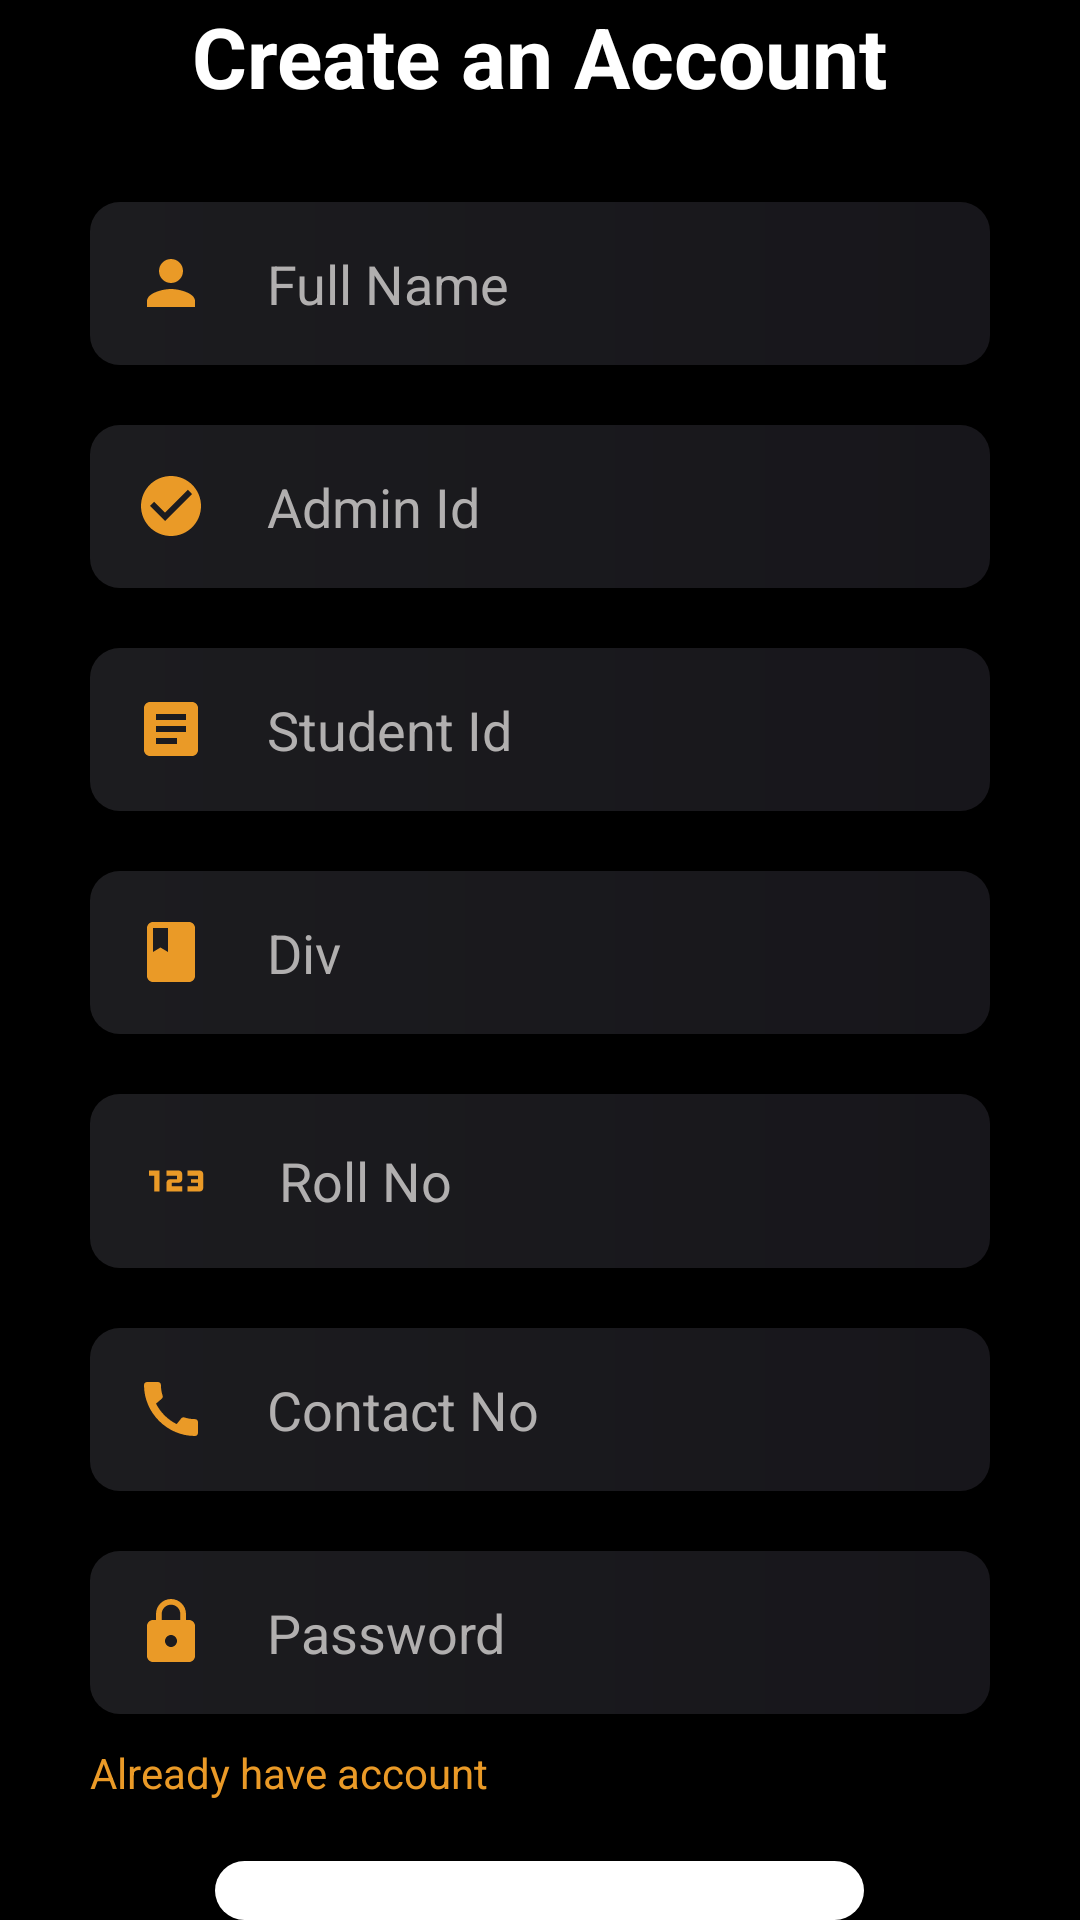

This screen was rendered from an Android layout file. Write that file and the resources it references.
<!-- AndroidManifest.xml: application theme Theme.FinalProject -->
<!-- res/layout/activity_signup.xml -->
<?xml version="1.0" encoding="utf-8"?>
<LinearLayout xmlns:android="http://schemas.android.com/apk/res/android"
    xmlns:app="http://schemas.android.com/apk/res-auto"
    xmlns:tools="http://schemas.android.com/tools"
    android:id="@+id/main"
    android:layout_width="match_parent"
    android:layout_height="match_parent"
    tools:context=".authentication.SignupActivity"
    android:orientation="vertical"
    android:background="@color/black"
    android:gravity="center"
    android:paddingHorizontal="30sp">

    <TextView
    android:layout_width="wrap_content"
    android:layout_height="wrap_content"
    android:text="Create an Account"
    android:layout_marginBottom="20sp"
    android:textColor="@color/white"
    android:textSize="28sp"
    android:textStyle="bold"/>

    <EditText
        android:id="@+id/enterFullName"
        android:layout_width="match_parent"
        android:layout_height="wrap_content"
        android:ems="10"
        android:inputType="text"
        android:hint="Full Name"
        android:textColor="@color/white"
        android:textColorHint="#B1AFAF"
        android:drawableStart="@drawable/user_icon"
        android:drawablePadding="20sp"
        android:background="@drawable/background_edittext"
        android:padding="15sp"
        android:layout_marginVertical="10sp"/>

    <EditText
        android:id="@+id/enterAdminId"
        android:layout_width="match_parent"
        android:layout_height="wrap_content"
        android:ems="10"
        android:hint="Admin Id"
        android:textColor="@color/white"
        android:textColorHint="#B1AFAF"
        android:drawableStart="@drawable/admin_id_icon"
        android:drawablePadding="20sp"
        android:background="@drawable/background_edittext"
        android:padding="15sp"
        android:layout_marginVertical="10sp"/>

    <EditText
        android:id="@+id/enterStudentId"
        android:layout_width="match_parent"
        android:layout_height="wrap_content"
        android:layout_marginVertical="10sp"
        android:background="@drawable/background_edittext"
        android:drawableStart="@drawable/student_id_icon"
        android:drawablePadding="20sp"
        android:ems="10"
        android:hint="Student Id"
        android:inputType="text"
        android:padding="15sp"
        android:textColor="@color/white"
        android:textColorHint="#B1AFAF" />

    <EditText
        android:id="@+id/enterDiv"
        android:layout_width="match_parent"
        android:layout_height="wrap_content"
        android:ems="10"
        android:inputType="text"
        android:hint="Div"
        android:textColor="@color/white"
        android:textColorHint="#B1AFAF"
        android:drawableStart="@drawable/div_icon"
        android:drawablePadding="20sp"
        android:background="@drawable/background_edittext"
        android:padding="15sp"
        android:layout_marginVertical="10sp"/>

    <EditText
        android:id="@+id/enterRoll"
        android:layout_width="match_parent"
        android:layout_height="wrap_content"
        android:ems="10"
        android:inputType="text"
        android:hint="Roll No"
        android:textColor="@color/white"
        android:textColorHint="#B1AFAF"
        android:drawableStart="@drawable/rollno_icon"
        android:drawablePadding="20sp"
        android:background="@drawable/background_edittext"
        android:padding="15sp"
        android:layout_marginVertical="10sp"/>

    <EditText
        android:id="@+id/enterContact"
        android:layout_width="match_parent"
        android:layout_height="wrap_content"
        android:ems="10"
        android:inputType="text"
        android:hint="Contact No"
        android:textColor="@color/white"
        android:textColorHint="#B1AFAF"
        android:drawableStart="@drawable/contact_icon"
        android:drawablePadding="20sp"
        android:background="@drawable/background_edittext"
        android:padding="15sp"
        android:layout_marginVertical="10sp"/>

    <EditText
        android:id="@+id/enterPassword"
        android:layout_width="match_parent"
        android:layout_height="wrap_content"
        android:ems="10"
        android:inputType="textPassword"
        android:hint="Password"
        android:textColor="@color/white"
        android:textColorHint="#B1AFAF"
        android:drawableStart="@drawable/password_icon"
        android:drawablePadding="20sp"
        android:background="@drawable/background_edittext"
        android:padding="15sp"
        android:layout_marginVertical="10sp"/>

    <TextView
        android:id="@+id/alreadyHaveAccount"
        android:layout_width="wrap_content"
        android:layout_height="wrap_content"
        android:text="Already have account"
        android:textColor="@color/PrimaryOrange"
        android:layout_gravity="start"/>

    <Button
        android:id="@+id/btnSignUp"
        android:layout_width="wrap_content"
        android:layout_height="wrap_content"
        android:layout_marginTop="20sp"
        android:background="@drawable/background_edittext"
        android:backgroundTint="@color/white"
        android:paddingHorizontal="70sp"
        android:paddingVertical="15sp"
        android:text="SIGN UP"
        android:textColor="@color/black"
        android:textSize="20sp" />

</LinearLayout>
<!-- resources referenced by this layout -->
<resources>
  <color name="PrimaryOrange">#EA9A27</color>
  <color name="black">#FF000000</color>
  <color name="white">#FFFFFFFF</color>
  <!-- drawable admin_id_icon (drawable) -->
  <vector android:height="24dp" android:tint="#EA9A27"
      android:viewportHeight="24" android:viewportWidth="24"
      android:width="24dp" xmlns:android="http://schemas.android.com/apk/res/android">
      <path android:fillColor="@android:color/white" android:pathData="M12,2C6.48,2 2,6.48 2,12s4.48,10 10,10 10,-4.48 10,-10S17.52,2 12,2zM10,17l-5,-5 1.41,-1.41L10,14.17l7.59,-7.59L19,8l-9,9z"/>
  </vector>
  <!-- drawable background_edittext (drawable) -->
  <?xml version="1.0" encoding="utf-8"?>
  <layer-list xmlns:android="http://schemas.android.com/apk/res/android">
      
  
  
  
  
  
  
  
      
      <item>
          <shape android:shape="rectangle">
              <gradient android:startColor="@color/LeftBlack"
                  android:endColor="@color/RightBlue"/>
              <corners android:radius="10dp"/>
          </shape>
      </item>
  </layer-list>
  <!-- drawable div_icon (drawable) -->
  <vector android:height="24dp" android:tint="@color/PrimaryOrange"
      android:viewportHeight="24" android:viewportWidth="24"
      android:width="24dp" xmlns:android="http://schemas.android.com/apk/res/android">
      <path android:fillColor="@android:color/white" android:pathData="M18,2H6c-1.1,0 -2,0.9 -2,2v16c0,1.1 0.9,2 2,2h12c1.1,0 2,-0.9 2,-2V4c0,-1.1 -0.9,-2 -2,-2zM6,4h5v8l-2.5,-1.5L6,12V4z"/>
  </vector>
  <!-- drawable password_icon (drawable) -->
  <vector android:height="24dp" android:tint="@color/PrimaryOrange"
      android:viewportHeight="24" android:viewportWidth="24"
      android:width="24dp" xmlns:android="http://schemas.android.com/apk/res/android">
      <path android:fillColor="@android:color/white" android:pathData="M18,8h-1L17,6c0,-2.76 -2.24,-5 -5,-5S7,3.24 7,6v2L6,8c-1.1,0 -2,0.9 -2,2v10c0,1.1 0.9,2 2,2h12c1.1,0 2,-0.9 2,-2L20,10c0,-1.1 -0.9,-2 -2,-2zM12,17c-1.1,0 -2,-0.9 -2,-2s0.9,-2 2,-2 2,0.9 2,2 -0.9,2 -2,2zM15.1,8L8.9,8L8.9,6c0,-1.71 1.39,-3.1 3.1,-3.1 1.71,0 3.1,1.39 3.1,3.1v2z"/>
  </vector>
  <!-- drawable rollno_icon (drawable) -->
  <vector android:height="28dp" android:tint="@color/PrimaryOrange"
      android:viewportHeight="24" android:viewportWidth="24"
      android:width="28dp" xmlns:android="http://schemas.android.com/apk/res/android">
      <path android:fillColor="@android:color/white" android:pathData="M7,15H5.5v-4.5H4V9h3V15zM13.5,13.5h-3v-1h2c0.55,0 1,-0.45 1,-1V10c0,-0.55 -0.45,-1 -1,-1H9v1.5h3v1h-2c-0.55,0 -1,0.45 -1,1V15h4.5V13.5zM19.5,14v-4c0,-0.55 -0.45,-1 -1,-1H15v1.5h3v1h-2v1h2v1h-3V15h3.5C19.05,15 19.5,14.55 19.5,14z"/>
  </vector>
  <!-- drawable student_id_icon (drawable) -->
  <vector android:autoMirrored="true" android:height="24dp"
      android:tint="#EA9A27" android:viewportHeight="24"
      android:viewportWidth="24" android:width="24dp" xmlns:android="http://schemas.android.com/apk/res/android">
      <path android:fillColor="@android:color/white" android:pathData="M19,3L5,3c-1.1,0 -2,0.9 -2,2v14c0,1.1 0.9,2 2,2h14c1.1,0 2,-0.9 2,-2L21,5c0,-1.1 -0.9,-2 -2,-2zM14,17L7,17v-2h7v2zM17,13L7,13v-2h10v2zM17,9L7,9L7,7h10v2z"/>
  </vector>
  <!-- drawable user_icon (drawable) -->
  <vector android:height="24dp" android:tint="@color/PrimaryOrange"
      android:viewportHeight="24" android:viewportWidth="24"
      android:width="24dp" xmlns:android="http://schemas.android.com/apk/res/android">
      <path android:fillColor="@android:color/white" android:pathData="M12,12c2.21,0 4,-1.79 4,-4s-1.79,-4 -4,-4 -4,1.79 -4,4 1.79,4 4,4zM12,14c-2.67,0 -8,1.34 -8,4v2h16v-2c0,-2.66 -5.33,-4 -8,-4z"/>
  </vector>
  <style name="Theme.FinalProject" parent="Base.Theme.FinalProject">
          <item name="android:statusBarColor">@color/black</item>
      </style>
  <color name="LeftBlack">#1C1C1F</color>
  <color name="RightBlue">#17161B</color>
  <style name="Base.Theme.FinalProject" parent="Theme.AppCompat.DayNight.NoActionBar">
          
           
      </style>
</resources>
